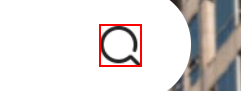
Workflow: Main

Step 1 [then]: click on the button in window '주소정보누리집(도로명주소 안내시스템)' (chrome.exe)

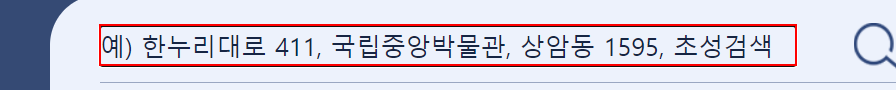
Step 2 [else]: type "[CurrentRow.Item("도로명주소").ToString]" into the text box in window '검색결과 | 도로명주소 안내시스템' (chrome.exe)

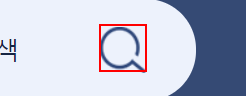
Step 3: click on the button in window '검색결과 | 도로명주소 안내시스템' (chrome.exe)